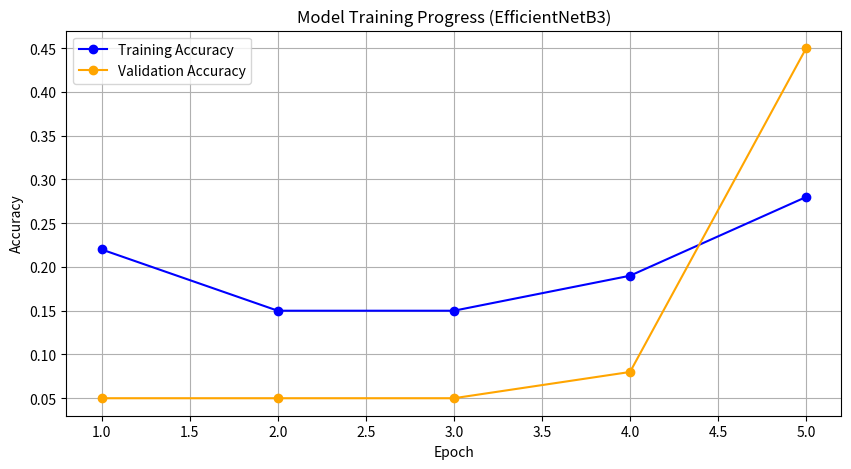

The script that saved this image:
import matplotlib.pyplot as plt

# Using the numbers from your terminal logs
epochs = [1, 2, 3, 4, 5]
train_acc = [0.22, 0.15, 0.15, 0.19, 0.28]
val_acc = [0.05, 0.05, 0.05, 0.08, 0.45]

plt.figure(figsize=(10, 5))
plt.plot(epochs, train_acc, label='Training Accuracy', marker='o', color='blue')
plt.plot(epochs, val_acc, label='Validation Accuracy', marker='o', color='orange')
plt.title('Model Training Progress (EfficientNetB3)')
plt.xlabel('Epoch')
plt.ylabel('Accuracy')
plt.legend()
plt.grid(True)
plt.savefig('training_plot.png')
print("Plot saved as training_plot.png")
